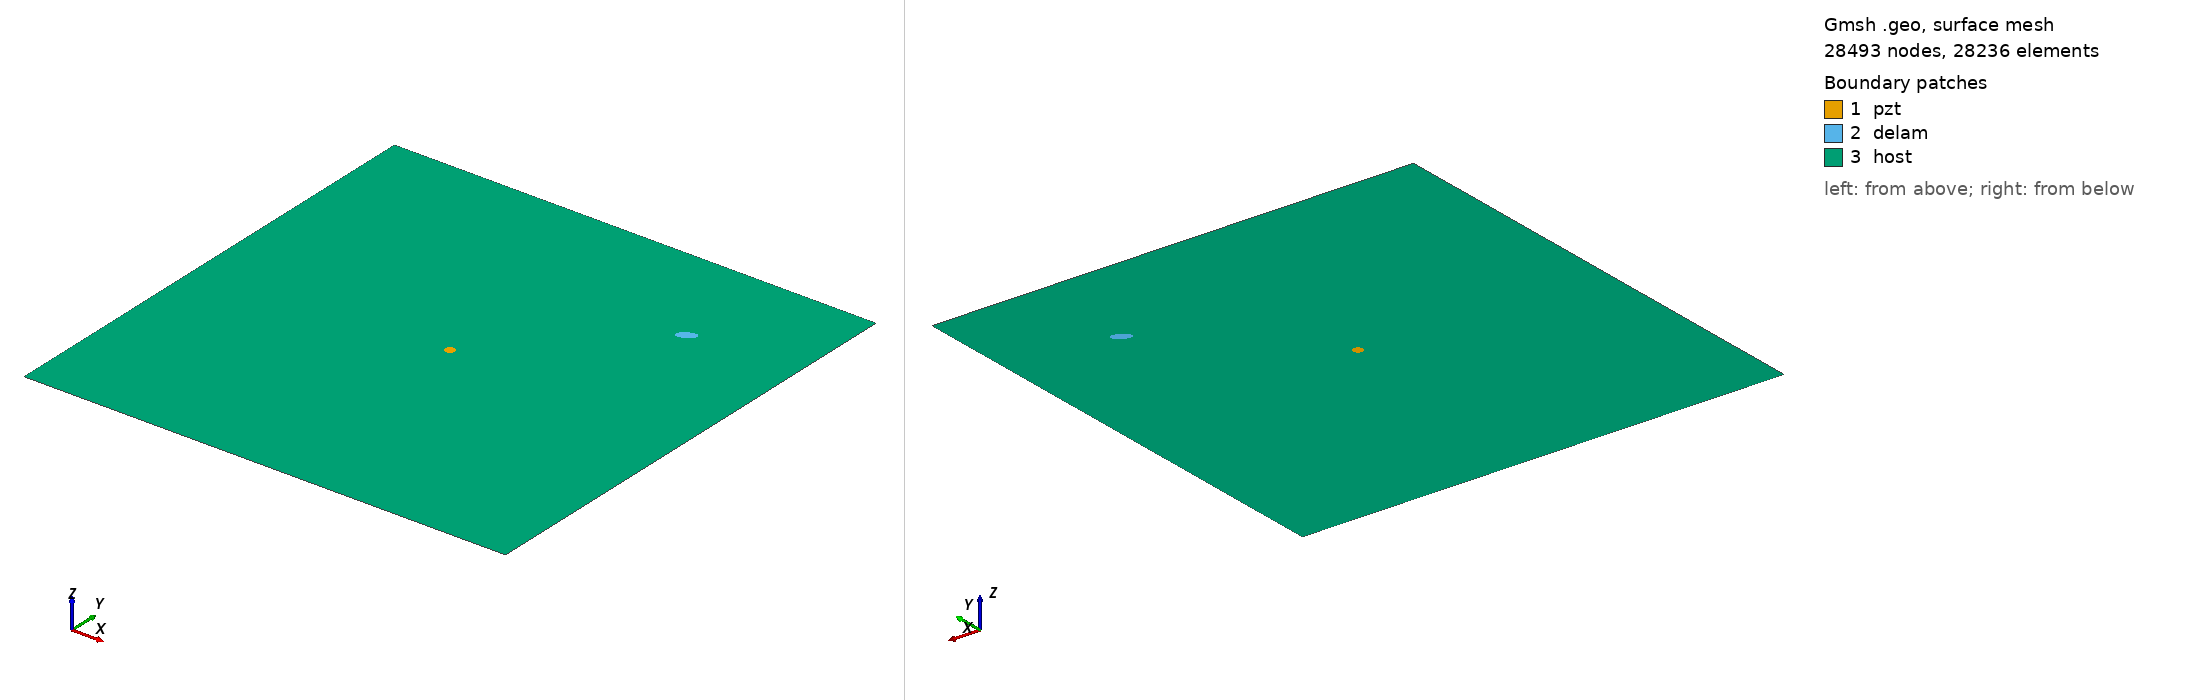

Gmsh geometry script, surface-meshed: 28493 nodes, 28236 surface elements. Boundary patches (legend numbers): 1 pzt, 2 delam, 3 host. Left view from above one corner, right view from below the opposite corner. Legend entries are the model's physical surfaces. The drawing asked Gmsh for element sizes between 1% and 20% of the model's largest extent; the script's own settings can give other sizes.

=== delam1_position_no_78_a_10mm_b_5mm_angle_30.geo (drawn) ===
SetFactory("OpenCASCADE");
L=0.500000; 
W=0.500000; 
a=0.010000; 
b=0.005000; 
x=0.388889; 
y=0.388889; 
alpha=0.166667 *Pi; 
r=0.005000; 
xpzt=0.250000; 
ypzt=0.250000; 
//+
Point(1) = {0, 0, 0, 1.0};
//+
Point(2) = {L, 0, 0, 1.0};
//+
Point(3) = {L, W, 0, 1.0};
//+
Point(4) = {0, W, 0, 1.0};
//+
Line(1) = {1, 2};
//+
Line(2) = {2, 3};
//+
Line(3) = {3, 4};
//+
Line(4) = {4, 1};
//+
Circle(5) = {xpzt, ypzt, -0, r, 0, 2*Pi};
//+
Ellipse(6) = {x, y, -0, a, b, 0, 2*Pi};
//+
Rotate {{0, 0, 1}, {x, y, 0}, alpha} {
  Curve{6}; 
}
//+
Curve Loop(1) = {4, 1, 2, 3};
//+
Curve Loop(2) = {6};
//+
Curve Loop(3) = {5};
//+
Curve Loop(4) = {6};
//+
Curve Loop(5) = {5};
//+
Plane Surface(1) = {5};
//+
Plane Surface(2) = {4};
//+
Plane Surface(3) = {1, 2, 3};
//+
Point(9) = {xpzt, ypzt, 0, 1.0};
//+
Point{9} In Surface {1};// mesh node at centre of pzt
//+
Physical Surface("pzt") = {1};
//+
Physical Surface("delam") = {2};
//+
Physical Surface("host") = {3};

Mesh.Algorithm = 6; // Frontal
Mesh.CharacteristicLengthFactor = 0.080000;
Mesh.CharacteristicLengthMin = 0.001000;
Mesh.CharacteristicLengthMax = 0.200000;
Mesh.RecombineAll = 1; // Apply recombination algorithm
Mesh.SubdivisionAlgorithm = 1; // 1: all quadrangles
Mesh.Smoothing = 1;
